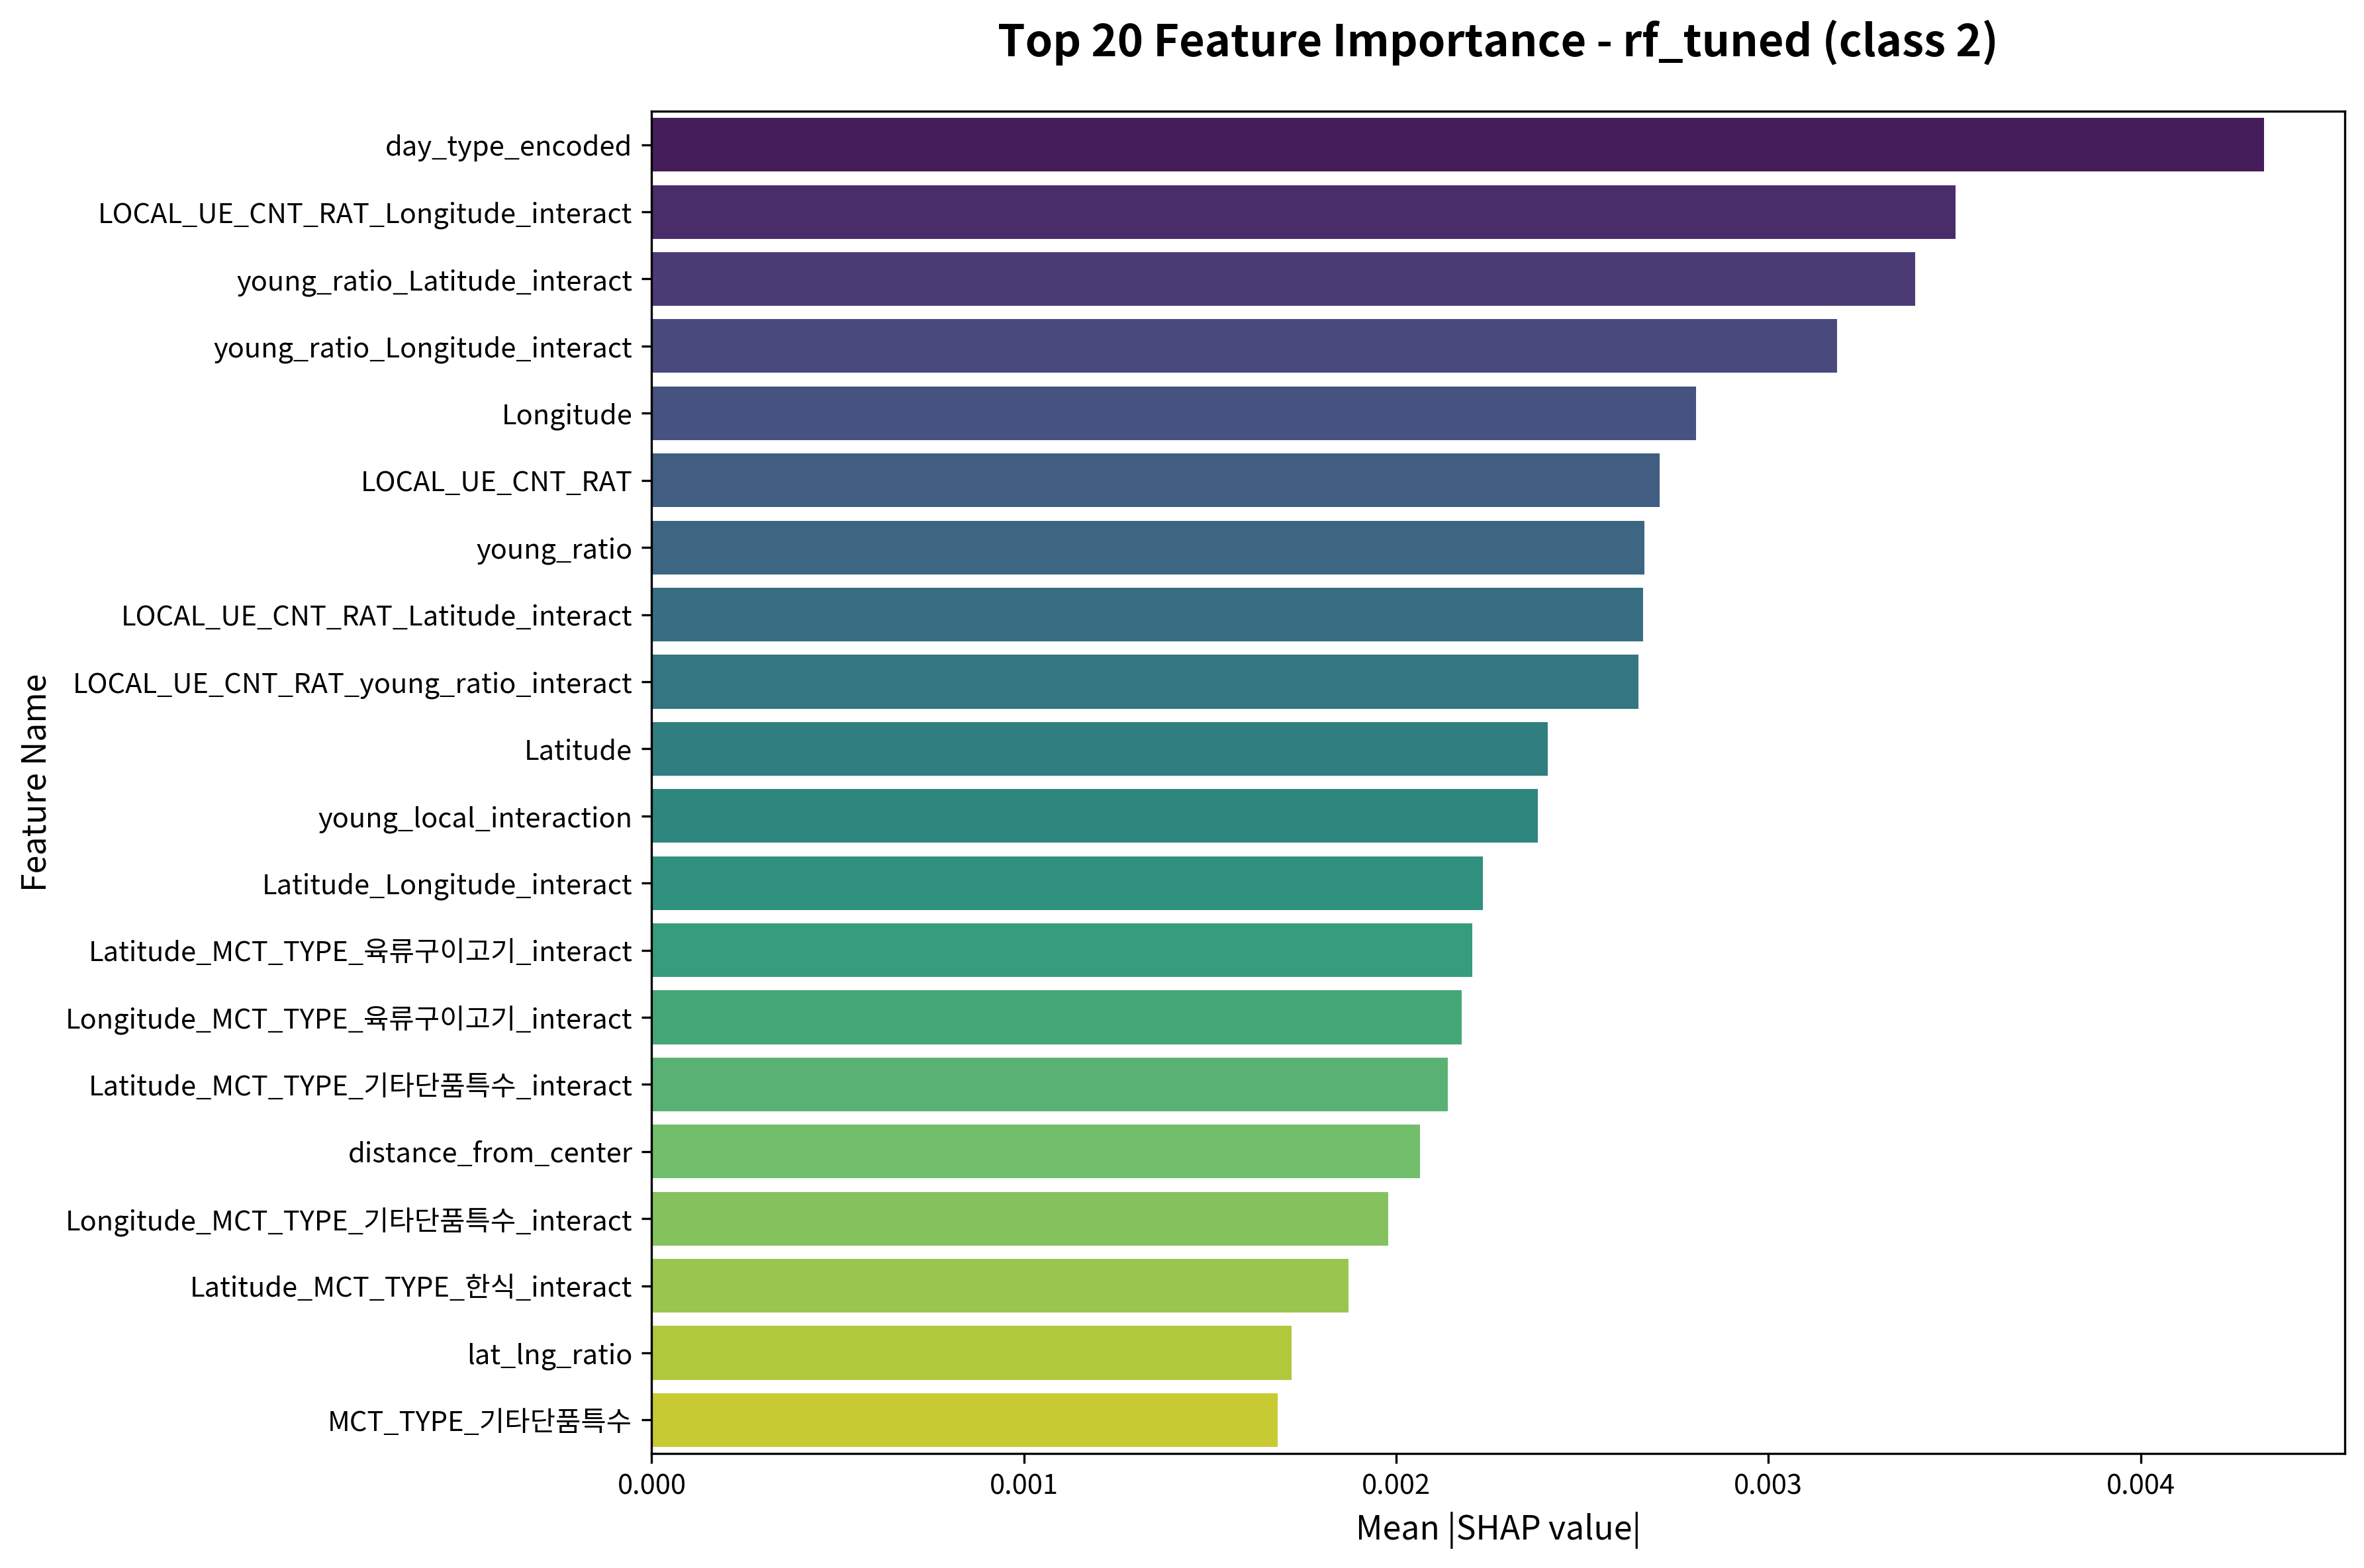

The table this chart was drawn from, first rows:
feature, importance
day_type_encoded, 0.004332
LOCAL_UE_CNT_RAT_Longitude_interact, 0.003503
young_ratio_Latitude_interact, 0.003393
young_ratio_Longitude_interact, 0.003184
Longitude, 0.002805
LOCAL_UE_CNT_RAT, 0.002708
young_ratio, 0.002666
LOCAL_UE_CNT_RAT_Latitude_interact, 0.002662
LOCAL_UE_CNT_RAT_young_ratio_interact, 0.002651
Latitude, 0.002408
young_local_interaction, 0.00238
Latitude_Longitude_interact, 0.002233
Latitude_MCT_TYPE_육류구이고기_interact, 0.002204
Longitude_MCT_TYPE_육류구이고기_interact, 0.002176
Latitude_MCT_TYPE_기타단품특수_interact, 0.002138
distance_from_center, 0.002063
Longitude_MCT_TYPE_기타단품특수_interact, 0.001979
Latitude_MCT_TYPE_한식_interact, 0.001872
lat_lng_ratio, 0.001718
MCT_TYPE_기타단품특수, 0.001682
LOCAL_UE_CNT_RAT_low, 0.001642
LOCAL_UE_CNT_RAT_binned, 0.001627
young_to_local_ratio, 0.00161
Longitude_MCT_TYPE_한식_interact, 0.001584
Longitude_MCT_TYPE_카페디저트_interact, 0.001566
time_type_야간_MCT_TYPE_기타단품특수_interact, 0.001442
time_type_야간, 0.001437
MCT_TYPE_육류구이고기, 0.001389
time_type_오후, 0.001284
MCT_TYPE_한식, 0.001277
Latitude_MCT_TYPE_카페디저트_interact, 0.001242
Latitude_MCT_TYPE_양식_interact, 0.001234
MCT_TYPE_카페디저트, 0.001179
Latitude_MCT_TYPE_일식_interact, 0.001159
Longitude_MCT_TYPE_일식_interact, 0.001147
young_ratio_binned, 0.0009641
time_type_주간, 0.0009492
gender_specialization, 0.0007773
young_ratio_low, 0.0007577
MCT_TYPE_일식, 0.0007466
time_gender_food_interact, 0.0007328
LOCAL_UE_CNT_RAT_high, 0.0006844
young_ratio_mid, 0.0006843
Latitude_MCT_TYPE_중식_interact, 0.0006364
Longitude_MCT_TYPE_주점술집_interact, 0.0005904
time_type_주간_MCT_TYPE_한식_interact, 0.0005511
Latitude_MCT_TYPE_주점술집_interact, 0.0005447
LOCAL_UE_CNT_RAT_mid, 0.0005153
time_type_오후_MCT_TYPE_양식_interact, 0.0005082
MCT_TYPE_중식, 0.0005076
gender_target_male, 0.0004994
Longitude_MCT_TYPE_양식_interact, 0.0004953
Longitude_high, 0.0004833
Longitude_binned, 0.0004707
time_type_야간_MCT_TYPE_주점술집_interact, 0.0004599
MCT_TYPE_양식, 0.0004471
time_type_주간_MCT_TYPE_카페디저트_interact, 0.0004429
time_type_오후_MCT_TYPE_육류구이고기_interact, 0.0004169
Longitude_MCT_TYPE_중식_interact, 0.000398
time_type_야간_MCT_TYPE_한식_interact, 0.0003783
... 118 more rows
